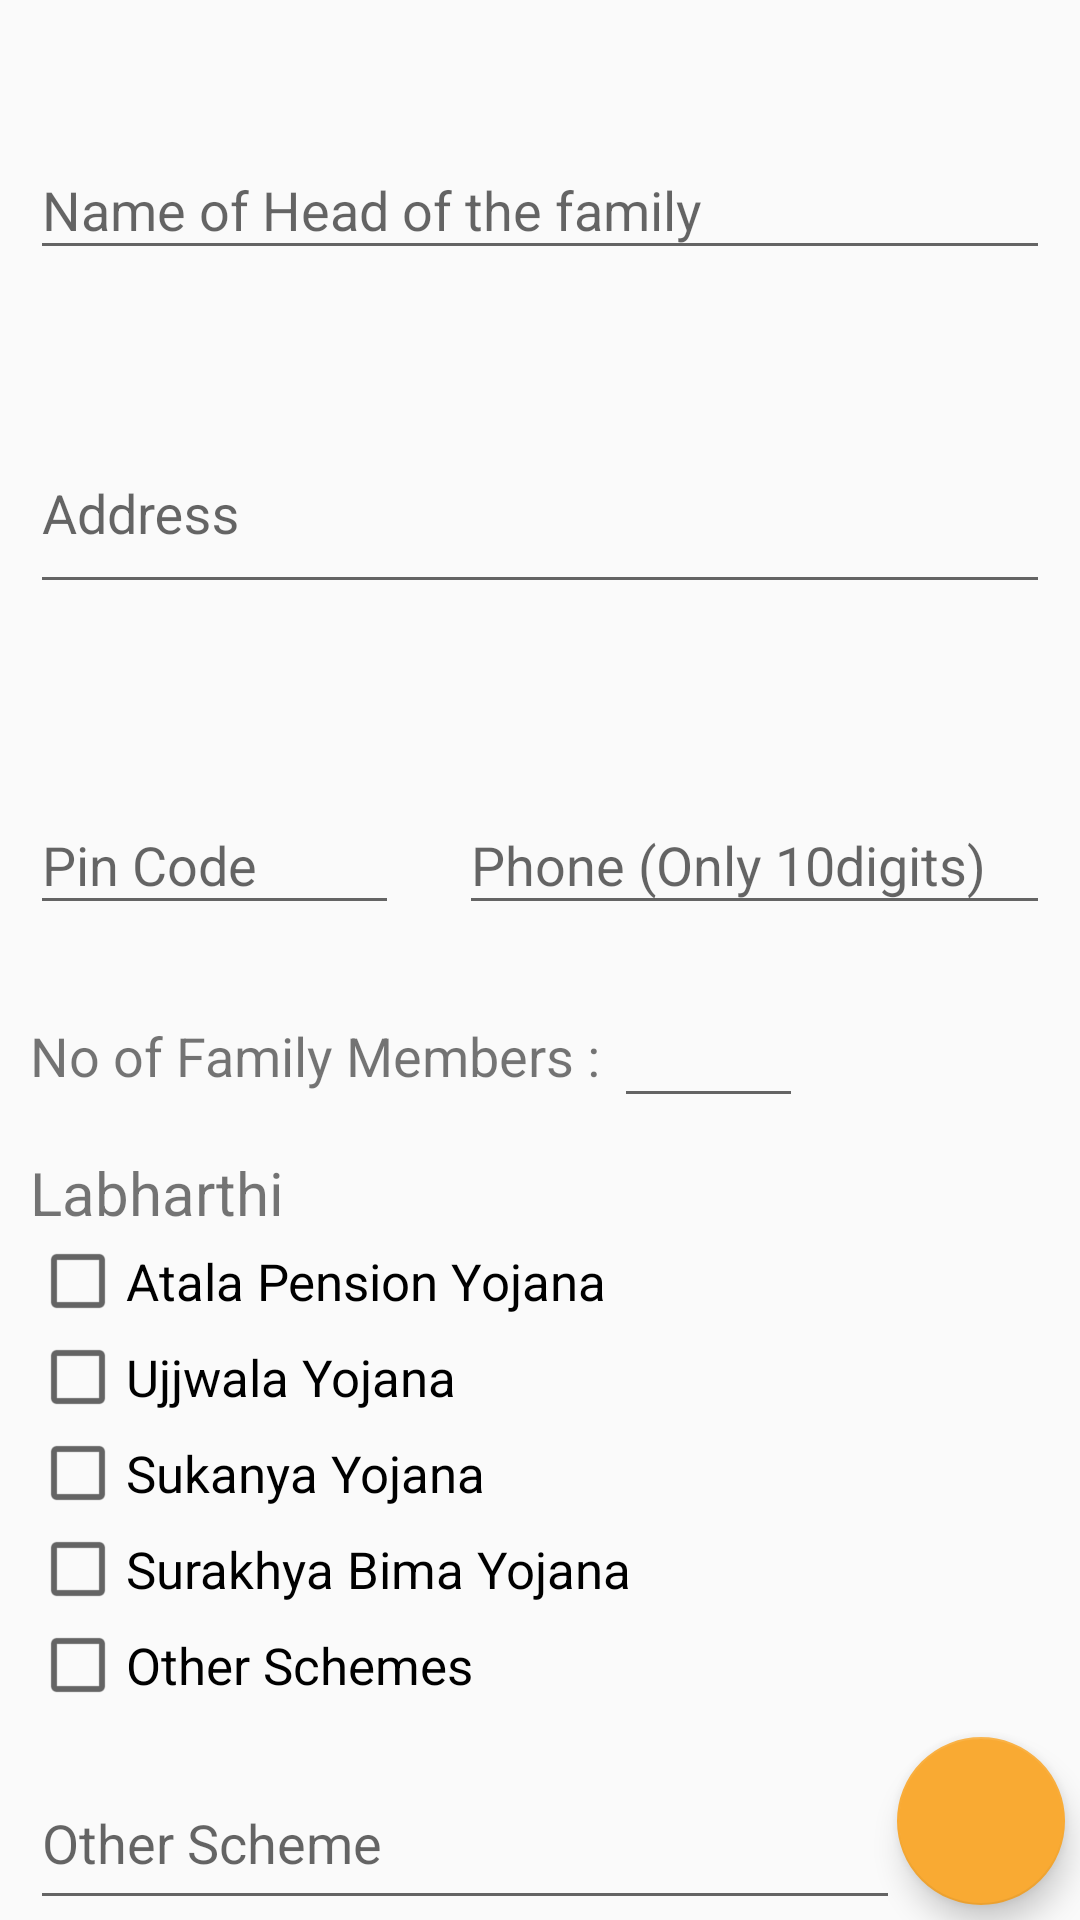

Layout XML and referenced resources for this Android screen:
<!-- AndroidManifest.xml: application theme AppTheme -->
<!-- res/layout/activity_survey_main.xml -->
<?xml version="1.0" encoding="utf-8"?>
<RelativeLayout xmlns:android="http://schemas.android.com/apk/res/android"
    xmlns:app="http://schemas.android.com/apk/res-auto"
    xmlns:tools="http://schemas.android.com/tools"
    android:id="@+id/main_content"
    android:layout_width="match_parent"
    android:layout_height="match_parent"
    tools:context=".SurveyMainActivity">

    <ScrollView
        android:layout_width="match_parent"
        android:layout_height="match_parent"
        android:fillViewport="true">

        <LinearLayout
            android:layout_width="match_parent"
            android:layout_height="match_parent"
            android:orientation="vertical"
            android:weightSum="10">

            <LinearLayout
                android:layout_width="match_parent"
                android:layout_height="0dp"
                android:layout_weight="2"
                android:gravity="center">

                <android.support.design.widget.TextInputLayout
                    android:layout_width="match_parent"
                    android:layout_height="wrap_content"
                    android:layout_marginLeft="10sp"
                    android:layout_marginRight="10sp">

                    <EditText
                        android:id="@+id/hof_name"
                        android:layout_width="match_parent"
                        android:layout_height="wrap_content"
                        android:hint="Name of Head of the family"
                        android:inputType="textPersonName" />
                </android.support.design.widget.TextInputLayout>
            </LinearLayout>

            <LinearLayout
                android:layout_width="match_parent"
                android:layout_height="0dp"
                android:layout_weight="3"
                android:orientation="vertical"
                android:weightSum="3">

                <android.support.design.widget.TextInputLayout
                    android:layout_width="match_parent"
                    android:layout_height="0dp"
                    android:layout_marginLeft="10sp"
                    android:layout_marginRight="10sp"
                    android:layout_weight="2">

                    <EditText
                        android:id="@+id/family_address"
                        android:layout_width="match_parent"
                        android:layout_height="wrap_content"
                        android:hint="Address"
                        android:inputType="textMultiLine"
                        android:lines="2"
                        android:maxLength="250"
                        android:maxLines="2" />
                </android.support.design.widget.TextInputLayout>


                <LinearLayout
                    android:layout_width="match_parent"
                    android:layout_height="0dp"
                    android:layout_weight="1"
                    android:orientation="horizontal"
                    android:weightSum="13">

                    <android.support.design.widget.TextInputLayout
                        android:layout_width="0dp"
                        android:layout_height="wrap_content"
                        android:layout_marginLeft="10sp"
                        android:layout_marginRight="10sp"
                        android:layout_weight="5">

                        <EditText
                            android:id="@+id/family_pin"
                            android:layout_width="match_parent"
                            android:layout_height="wrap_content"
                            android:hint="Pin Code"
                            android:inputType="number"
                            android:maxLength="6" />
                    </android.support.design.widget.TextInputLayout>

                    <android.support.design.widget.TextInputLayout
                        android:layout_width="0dp"
                        android:layout_height="wrap_content"
                        android:layout_marginLeft="10sp"
                        android:layout_marginRight="10sp"
                        android:layout_weight="8">

                        <EditText
                            android:id="@+id/family_phone"
                            android:layout_width="match_parent"
                            android:layout_height="wrap_content"
                            android:hint="Phone (Only 10digits)"
                            android:inputType="phone"
                            android:maxLength="10" />
                    </android.support.design.widget.TextInputLayout>
                </LinearLayout>
            </LinearLayout>

            <LinearLayout
                android:layout_width="match_parent"
                android:layout_height="0dp"
                android:layout_weight="1"
                android:gravity="center_vertical">

                <TextView
                    android:layout_width="wrap_content"
                    android:layout_height="wrap_content"
                    android:layout_marginLeft="10sp"
                    android:text="No of Family Members : "
                    android:textSize="18sp" />

                <EditText
                    android:id="@+id/survey_family_member"
                    android:layout_width="wrap_content"
                    android:layout_height="wrap_content"
                    android:ems="3"
                    android:inputType="number"
                    android:maxLength="3" />
            </LinearLayout>

            <LinearLayout
                android:layout_width="match_parent"
                android:layout_height="0dp"
                android:layout_weight="3">

                <ScrollView
                    android:layout_width="match_parent"
                    android:layout_height="wrap_content"
                    android:fillViewport="true">

                    <LinearLayout
                        android:layout_width="match_parent"
                        android:layout_height="match_parent"
                        android:orientation="vertical"
                        android:paddingLeft="10sp">

                        <TextView
                            android:layout_width="wrap_content"
                            android:layout_height="wrap_content"
                            android:text="Labharthi"
                            android:textSize="20sp" />

                        <CheckBox
                            android:id="@+id/atala_ck"
                            android:layout_width="wrap_content"
                            android:layout_height="wrap_content"
                            android:text="Atala Pension Yojana"
                            android:textSize="17sp" />

                        <CheckBox
                            android:id="@+id/ujjwala_ck"
                            android:layout_width="wrap_content"
                            android:layout_height="wrap_content"
                            android:text="Ujjwala Yojana"
                            android:textSize="17sp" />

                        <CheckBox
                            android:id="@+id/sukanya_ck"
                            android:layout_width="wrap_content"
                            android:layout_height="wrap_content"
                            android:text="Sukanya Yojana"
                            android:textSize="17sp" />

                        <CheckBox
                            android:id="@+id/surakhya_ck"
                            android:layout_width="wrap_content"
                            android:layout_height="wrap_content"
                            android:text="Surakhya Bima Yojana"
                            android:textSize="17sp" />

                        <CheckBox
                            android:id="@+id/other_ck"
                            android:layout_width="wrap_content"
                            android:layout_height="wrap_content"
                            android:text="Other Schemes"
                            android:textSize="17sp" />
                    </LinearLayout>
                </ScrollView>
            </LinearLayout>

            <LinearLayout
                android:layout_width="match_parent"
                android:layout_height="0dp"
                android:layout_weight="1"
                android:gravity="center">

                <android.support.design.widget.TextInputLayout
                    android:id="@+id/other_container"
                    android:layout_width="match_parent"
                    android:layout_height="wrap_content"
                    android:layout_marginLeft="10sp"
                    android:layout_marginRight="60sp">

                    <EditText
                        android:id="@+id/other_schemes"
                        android:layout_width="match_parent"
                        android:layout_height="wrap_content"
                        android:hint="Other Scheme"
                        android:inputType="textMultiLine"
                        android:lines="2"
                        android:maxLines="2" />
                </android.support.design.widget.TextInputLayout>
            </LinearLayout>
        </LinearLayout>
    </ScrollView>

    <android.support.design.widget.FloatingActionButton
        android:id="@+id/fab"
        android:layout_width="wrap_content"
        android:layout_height="wrap_content"
        android:layout_alignParentBottom="true"
        android:layout_alignParentRight="true"
        android:layout_margin="5sp"
        app:srcCompat="@drawable/next_vect" />
</RelativeLayout>
<!-- resources referenced by this layout -->
<resources>
  <style name="AppTheme" parent="Theme.AppCompat.Light.DarkActionBar">
          
          <item name="colorPrimary">@color/colorPrimary</item>
          <item name="colorPrimaryDark">@color/colorPrimaryDark</item>
          <item name="colorAccent">@color/colorAccent</item>
      </style>
  <color name="colorPrimary">#344955</color>
  <color name="colorPrimaryDark">#0b222c</color>
  <color name="colorAccent">#f9aa33</color>
</resources>
